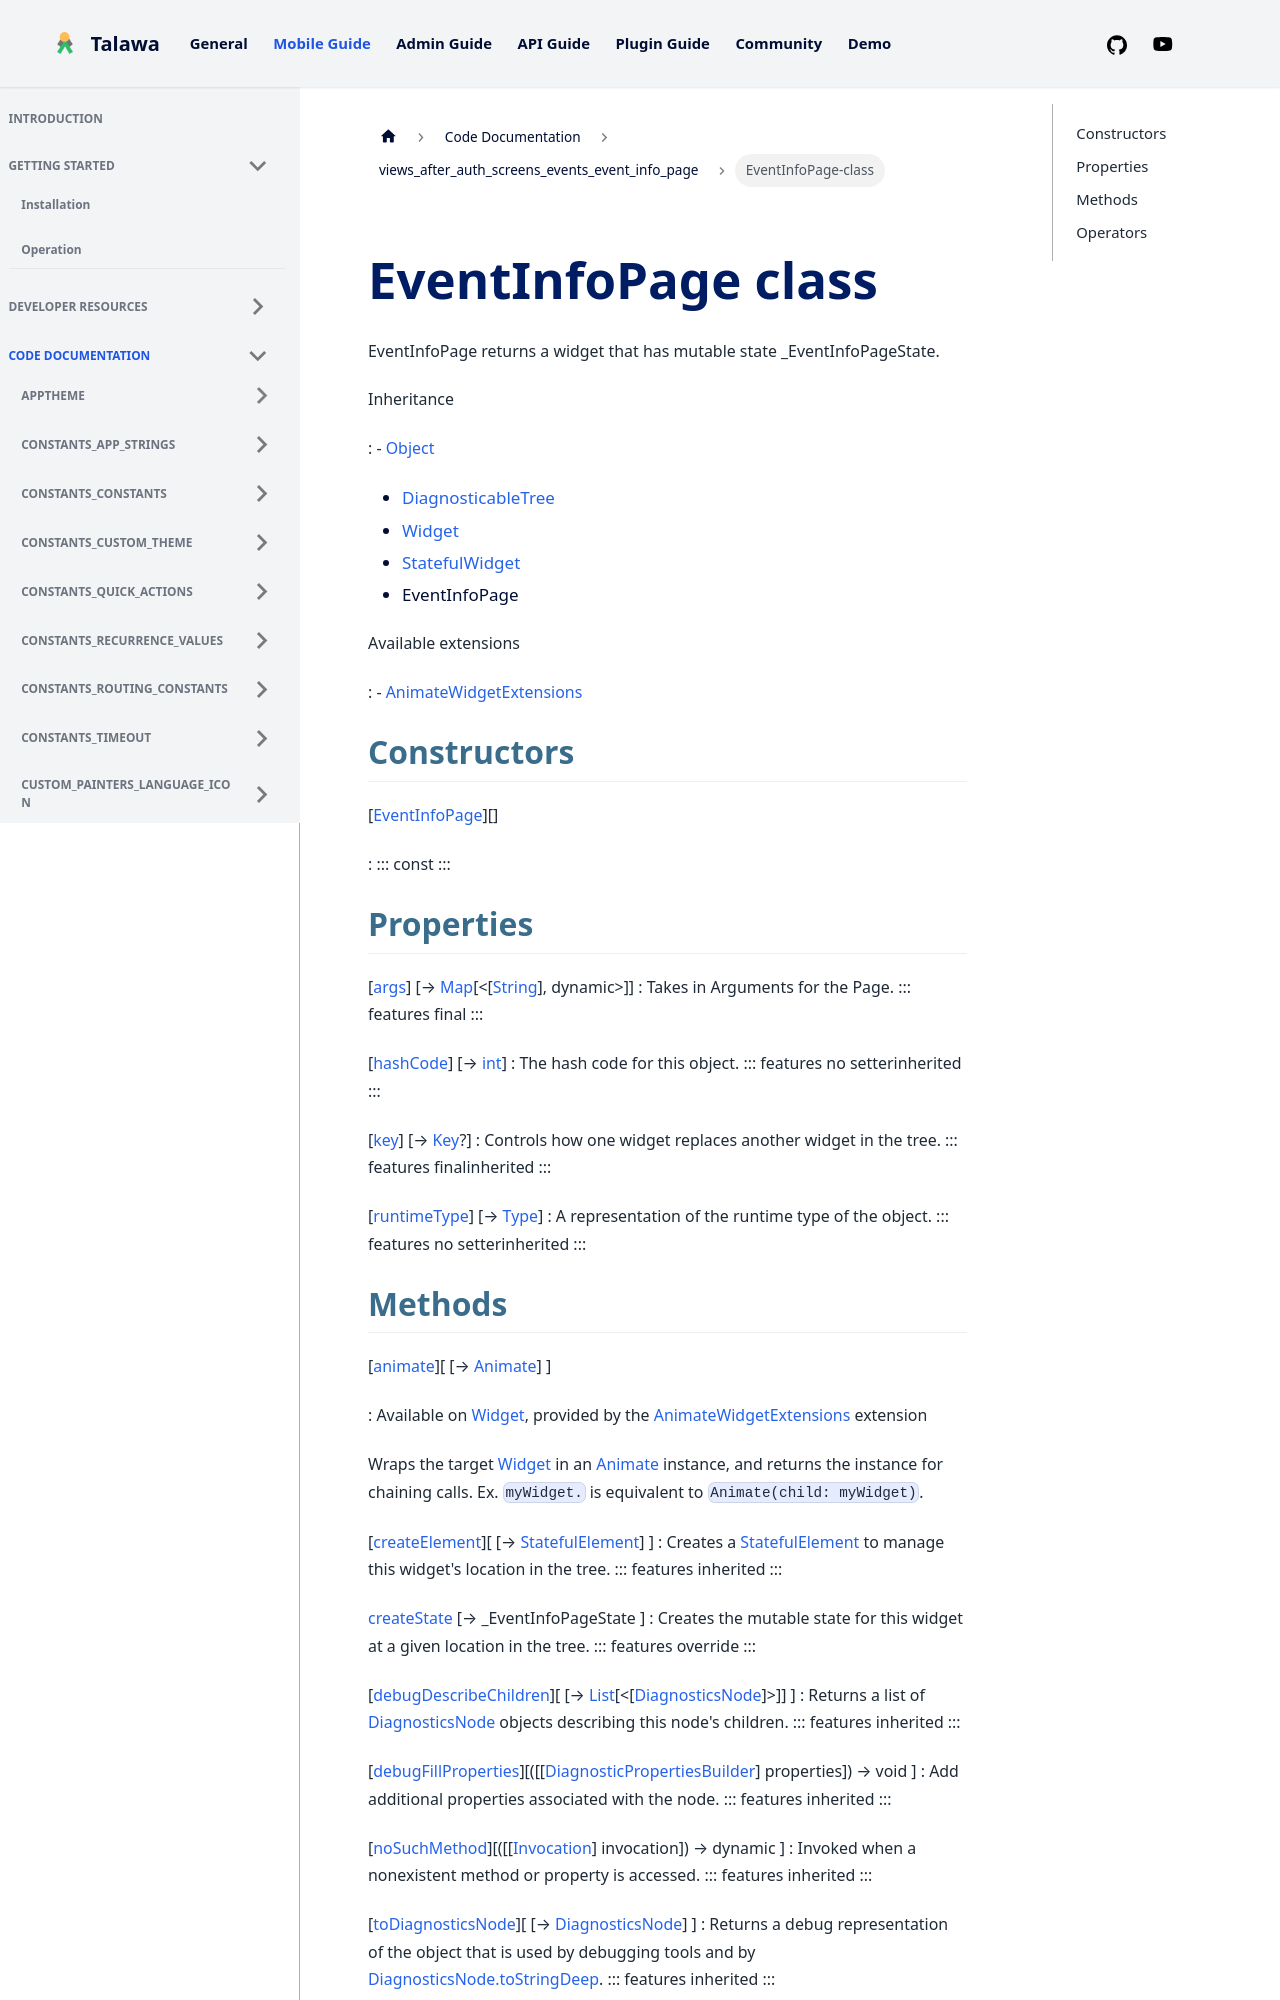

repository: PalisadoesFoundation/talawa · page: docs/auto-docs/views_after_auth_screens_events_event_info_page/EventInfoPage-class/index.html · generator: docusaurus


<div>

# EventInfoPage class

</div>


EventInfoPage returns a widget that has mutable state
\_EventInfoPageState.




Inheritance

:   -   [Object](https://api.flutter.dev/flutter/dart-core/Object-class.html)
    -   [DiagnosticableTree](https://api.flutter.dev/flutter/foundation/DiagnosticableTree-class.html)
    -   [Widget](https://api.flutter.dev/flutter/widgets/Widget-class.html)
    -   [StatefulWidget](https://api.flutter.dev/flutter/widgets/StatefulWidget-class.html)
    -   EventInfoPage

Available extensions

:   -   [AnimateWidgetExtensions](https://pub.dev/documentation/flutter_animate/4.5.0/flutter_animate/AnimateWidgetExtensions.html)



## Constructors

[[EventInfoPage](../views_after_auth_screens_events_event_info_page/EventInfoPage/EventInfoPage.md)][]

:   ::: 
    const
    :::



## Properties

[[args](../views_after_auth_screens_events_event_info_page/EventInfoPage/args.md)] [→ [Map](https://api.flutter.dev/flutter/dart-core/Map-class.html)[\<[[String](https://api.flutter.dev/flutter/dart-core/String-class.html)], dynamic\>]]
:   Takes in Arguments for the Page.
    ::: features
    final
    :::

[[hashCode](https://api.flutter.dev/flutter/widgets/Widget/hashCode.html)] [→ [int](https://api.flutter.dev/flutter/dart-core/int-class.html)]
:   The hash code for this object.
    ::: features
    no setterinherited
    :::

[[key](https://api.flutter.dev/flutter/widgets/Widget/key.html)] [→ [Key](https://api.flutter.dev/flutter/foundation/Key-class.html)?]
:   Controls how one widget replaces another widget in the tree.
    ::: features
    finalinherited
    :::

[[runtimeType](https://api.flutter.dev/flutter/dart-core/Object/runtimeType.html)] [→ [Type](https://api.flutter.dev/flutter/dart-core/Type-class.html)]
:   A representation of the runtime type of the object.
    ::: features
    no setterinherited
    :::
